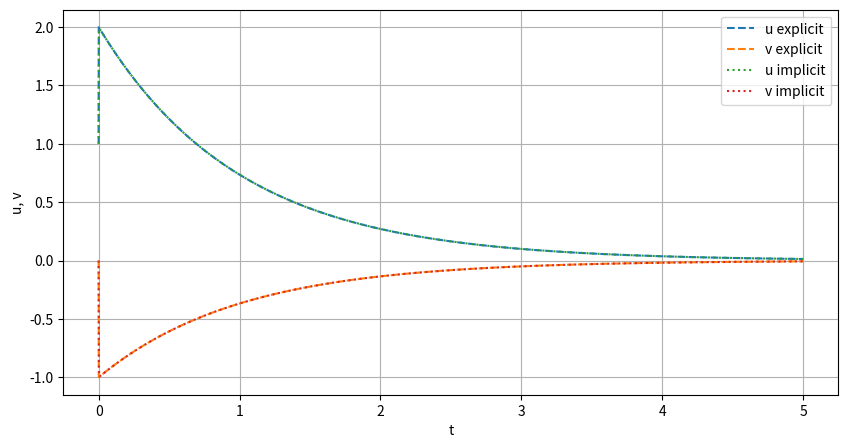

Write the Python code that produced this figure. (Note: this script raises an exception after producing the figure.)
import matplotlib.pyplot as plt
import numpy as np
from scipy.optimize import newton_krylov

if __name__ == "__main__":
    print("Solve the rigid system of equations:")
    print("u' = 998u + 1998v")
    print("v' = -999u - 1999v")
    print("with excplicit scheme:")
    print("y_n+1 = y_n + h * f(x_n, y_n)")
    print("and implicit scheme:")
    print("y_n+1 = y_n + h * (f(x_n, y_n) + f(x_n+1, y_n+1)) / 2")

    def f(x, y):
        return np.array([998 * x + 1998 * y, -999 * x - 1999 * y])

    u0, v0 = 1, 0
    h = 0.001
    t0, tn = 0, 5
    n = int((tn - t0) / h)
    t = np.linspace(t0, tn, n + 1)

    u_e = np.zeros(n + 1)
    v_e = np.zeros(n + 1)
    u_e[0], v_e[0] = u0, v0

    for i in range(n):
        u_e[i + 1] = u_e[i] + h * f(u_e[i], v_e[i])[0]
        v_e[i + 1] = v_e[i] + h * f(u_e[i], v_e[i])[1]
        print(f'Explicit: {i/(n-1)*100:.2f}%', end='\r')

    u_i = np.zeros(n + 1)
    v_i = np.zeros(n + 1)
    u_i[0], v_i[0] = u0, v0

    for i in range(n):
        # use newton method with one iteration
        # df = np.array([[998, 1998], [-999, -1999]])
        # y = np.array([u_i[i], v_i[i]])
        # y = y - np.linalg.solve(df, f(u_i[i], v_i[i]))
        # u_i[i + 1] = u_i[i] + h * (f(u_i[i], v_i[i])[0] + f(y[0], y[1])[0]) / 2
        # v_i[i + 1] = v_i[i] + h * (f(u_i[i], v_i[i])[1] + f(y[0], y[1])[1]) / 2

        # use newton method with scipy library

        y = newton_krylov(
            lambda y: y - np.array([u_i[i], v_i[i]]) - h * (f(u_i[i], v_i[i]) + f(y[0], y[1])) / 2,
            np.array([u_i[i], v_i[i]]),
        )
        u_i[i + 1] = u_i[i] + h * (f(u_i[i], v_i[i])[0] + f(y[0], y[1])[0]) / 2
        v_i[i + 1] = v_i[i] + h * (f(u_i[i], v_i[i])[1] + f(y[0], y[1])[1]) / 2
        print(f'Implicit: {i/(n-1)*100:.2f}%', end='\r')

    plt.figure(figsize=(10, 5), dpi=200)
    plt.plot(t, u_e, label="u explicit", linestyle="dashed")
    plt.plot(t, v_e, label="v explicit", linestyle="dashed")
    plt.plot(t, u_i, label="u implicit", linestyle="dotted")
    plt.plot(t, v_i, label="v implicit", linestyle="dotted")
    plt.xlabel("t")
    plt.ylabel("u, v")
    plt.x_lim = (t0, tn)
    plt.legend()
    plt.grid()
    plt.savefig("lesson_8/rigid_1.png")
